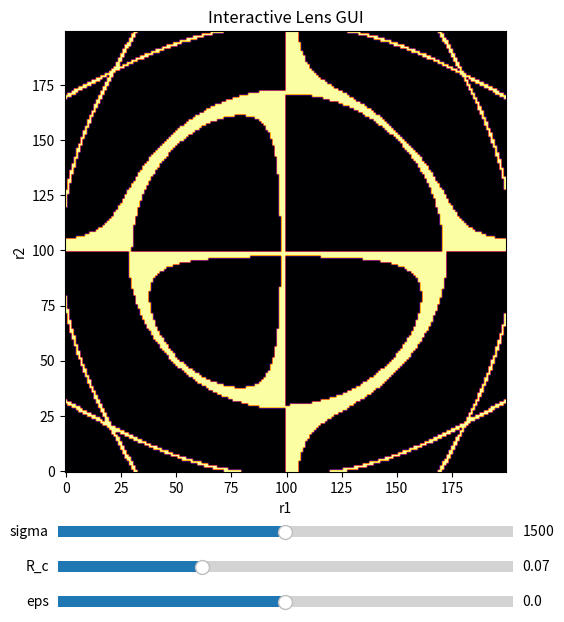

The matplotlib source for this figure:
# -*- coding: utf-8 -*-
"""
Created on Wed Dec 10 17:35:16 2025

@author: samue
"""

import numpy as np
import matplotlib.pyplot as plt
from matplotlib.widgets import Slider


# Base lens parameters

sigma0 = 1500   # km/s
R_c0  = 0.07    # h^-1 Mpc
D_s   = 878
D_l   = 637
D_ls  = 441
c     = 299792.458
epsilon0 = 0.0


# Lens equations

def compute_r_c_and_thetaE(sigma, R_c):
    theta_E = (4 * np.pi * sigma**2 / c**2) * (D_ls / D_s)
    r_c = R_c / (D_l * theta_E)
    return r_c, theta_E

def lens_map(r1, r2, r_c, eps):
    denom = np.sqrt(r_c**2 + (1-eps)*r1**2 + (1+eps)*r2**2)
    s1 = r1 - (1-eps)*r1/denom
    s2 = r2 - (1+eps)*r2/denom
    return s1, s2

def norm_to_index(s, N):
    idx = ((s+1)/2)*N
    idx = np.floor(idx).astype(int)
    return np.clip(idx, 0, N-1)

# Setup grid & source plane

N = 200
xs = np.linspace(-1, 1, N)
r1, r2 = np.meshgrid(xs, xs, indexing='xy')

# Artificial extended source (bright grid pattern)
source = np.zeros((N,N))
source[::20, :] = 1
source[:, ::20] = 1


# Compute initial lens image
def compute_image(sigma, R_c, eps):
    r_c, theta_E = compute_r_c_and_thetaE(sigma, R_c)
    s1, s2 = lens_map(r1, r2, r_c, eps)
    i = norm_to_index(s1, N)
    j = norm_to_index(s2, N)
    return source[j, i]

img0 = compute_image(sigma0, R_c0, epsilon0)


# Matplotlib GUI Setup
fig, ax = plt.subplots(figsize=(7,7))
plt.subplots_adjust(left=0.25, bottom=0.25)

im = ax.imshow(img0, origin='lower', cmap='inferno')
ax.set_title("Interactive Lens GUI")
ax.set_xlabel("r1")
ax.set_ylabel("r2")


# Sliders
ax_sigma = plt.axes([0.25, 0.15, 0.65, 0.03])
ax_Rc    = plt.axes([0.25, 0.10, 0.65, 0.03])
ax_eps   = plt.axes([0.25, 0.05, 0.65, 0.03])

sl_sigma = Slider(ax_sigma, "sigma", 500, 2500, valinit=sigma0)
sl_Rc    = Slider(ax_Rc,   "R_c",   0.01, 0.2,  valinit=R_c0)
sl_eps   = Slider(ax_eps,  "eps",  -0.3, 0.3,  valinit=epsilon0)


# Slider update
def update(val):
    sigma = sl_sigma.val
    R_c   = sl_Rc.val
    eps   = sl_eps.val

    new_img = compute_image(sigma, R_c, eps)
    im.set_data(new_img)
    fig.canvas.draw_idle()

sl_sigma.on_changed(update)
sl_Rc.on_changed(update)
sl_eps.on_changed(update)

plt.show()
